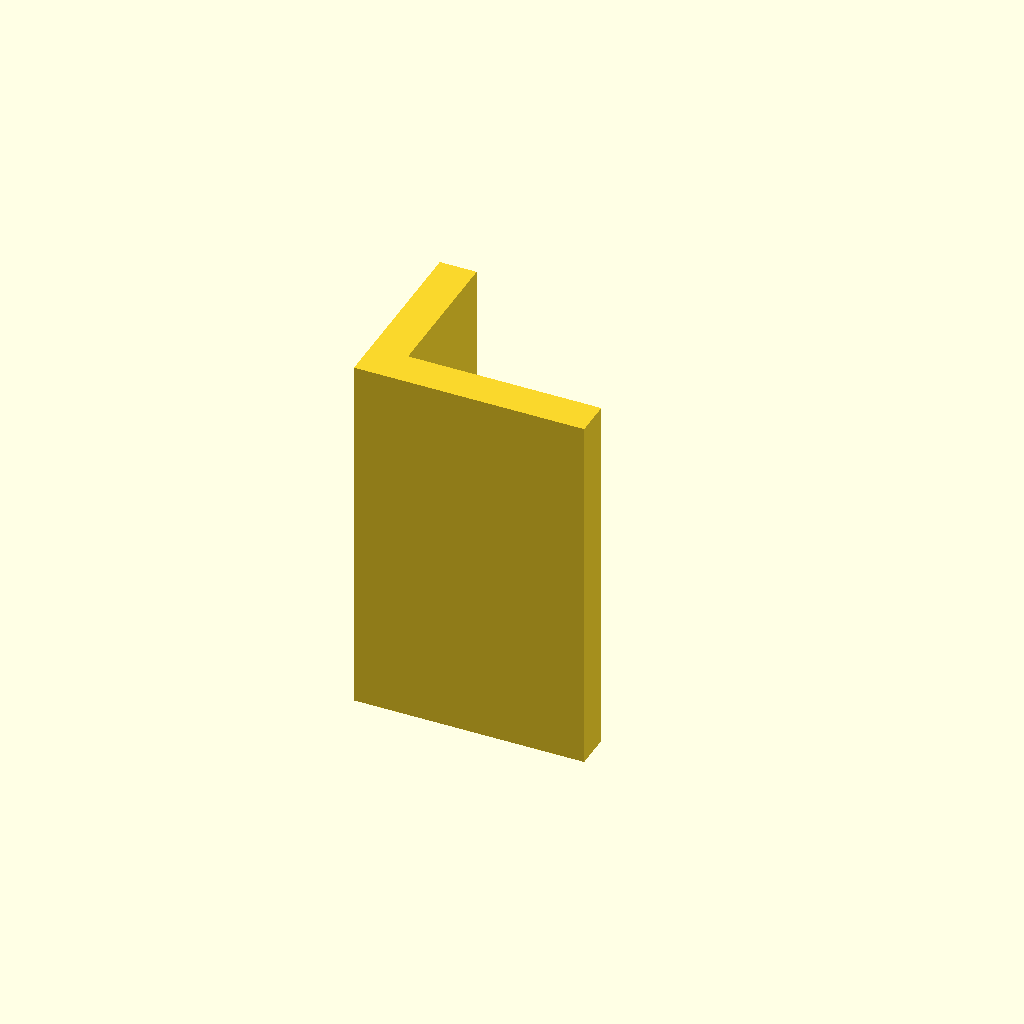
Cell 1 — every parameter at its default value.
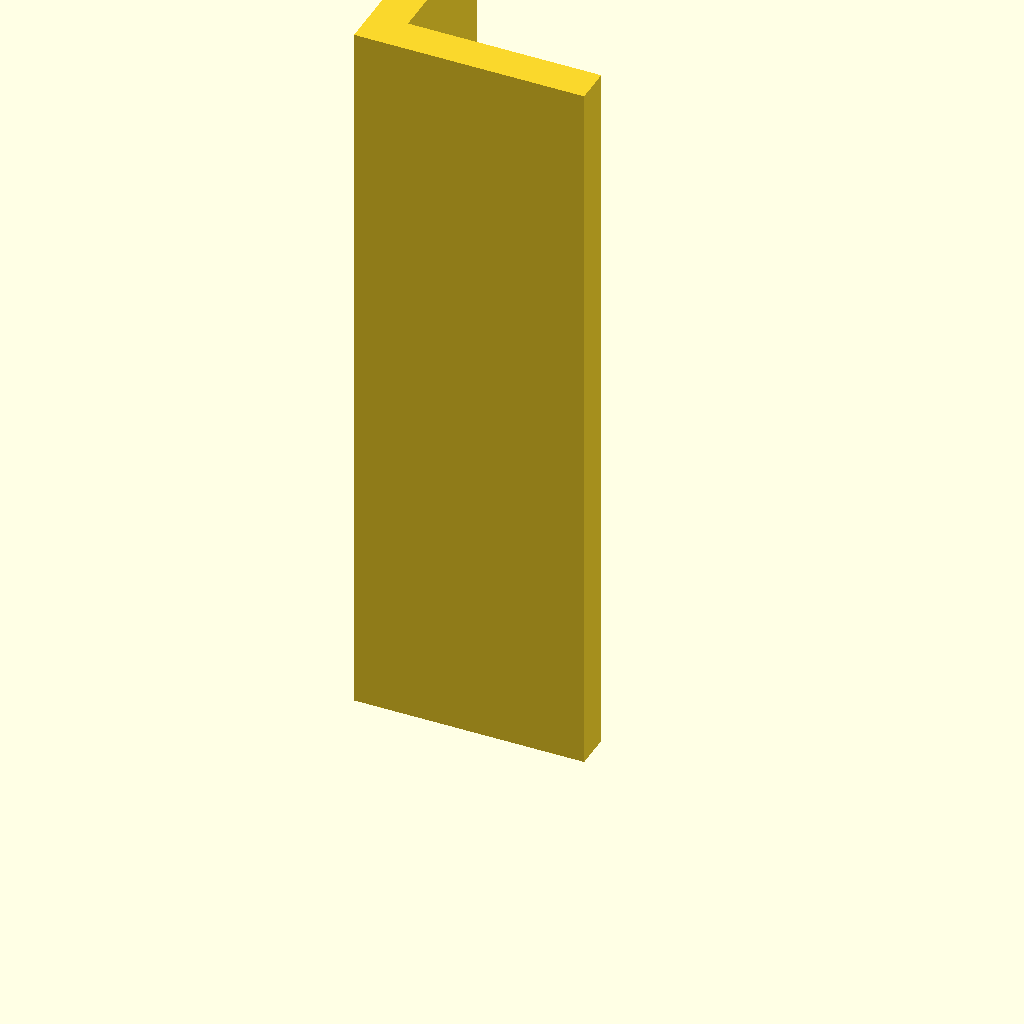
Cell 2 — plate_t set to 160, the other parameters unchanged.
One fixed orthographic camera (rotation 55°, 0°, 25°; colour scheme Cornfield) for every cell.
Source of the model, optional_data/data/sketch3/structsections/part_0151.scad:
$fn = 32;

// ----------------------------------------------------------------------
// Structural section: angle 50 x 40 mm
// ----------------------------------------------------------------------

// --- parameters (mm) ---
sec_w = 50;               // leg width, X
sec_h = 40;               // leg height, Y
flange_t = 8;             // leg thickness
plate_t = 80;             // cut length, Z (extrusion height)

profile = [[0, 0], [50, 0], [50, 8], [8, 8], [8, 40], [0, 40]];  // primary outline, 6 points, counter clockwise

// --- the one profile operation ---
linear_extrude(height = plate_t) polygon(points = profile);
Customizer parameters (derived from the source; name, type, default, range or options):
sec_w: number, default 50
sec_h: number, default 40
flange_t: number, default 8
plate_t: number, default 80
